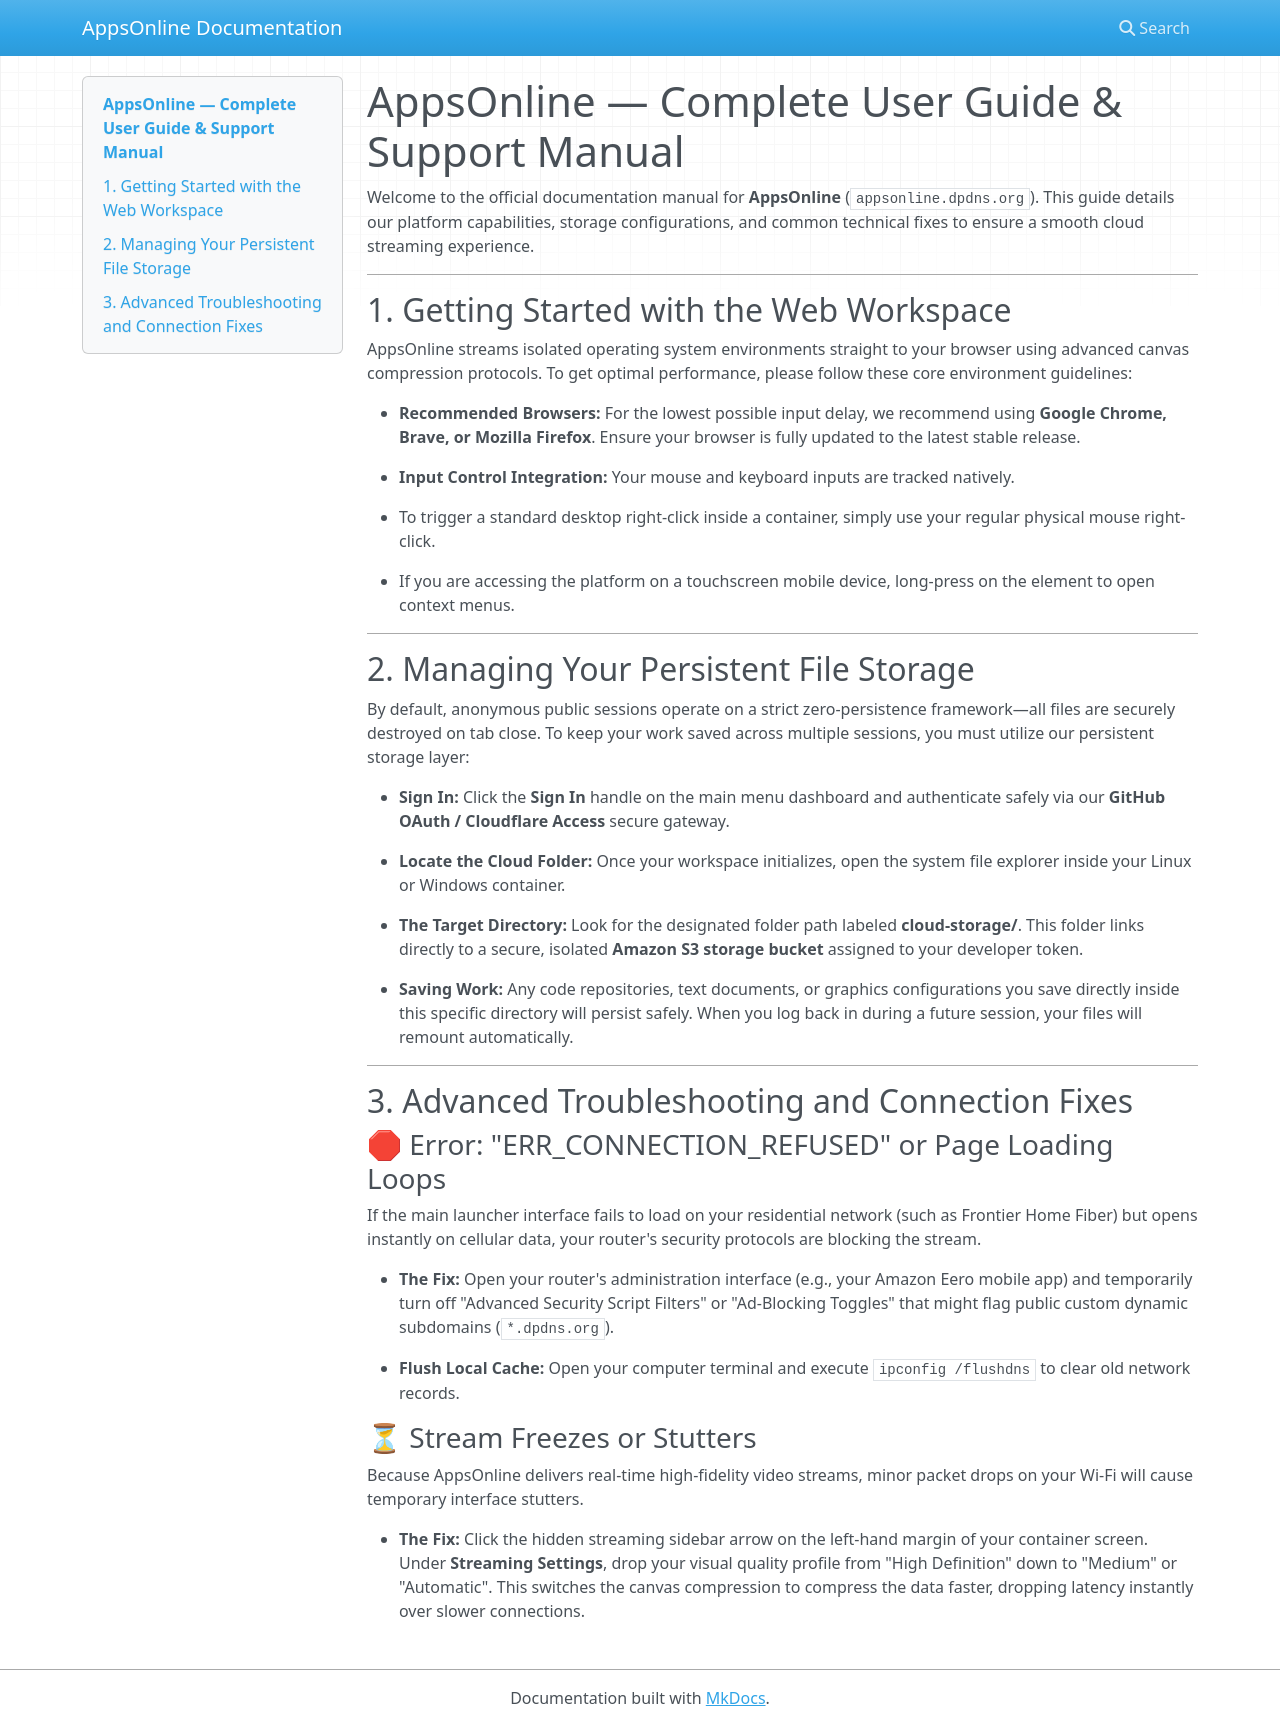

repository: littledummy445/docs · page: index.html · generator: mkdocs

# AppsOnline — Complete User Guide & Support Manual

Welcome to the official documentation manual for **AppsOnline** (`appsonline.dpdns.org`). This guide details our platform capabilities, storage configurations, and common technical fixes to ensure a smooth cloud streaming experience.

---

## 1. Getting Started with the Web Workspace

AppsOnline streams isolated operating system environments straight to your browser using advanced canvas compression protocols. To get optimal performance, please follow these core environment guidelines:

* **Recommended Browsers:** For the lowest possible input delay, we recommend using **Google Chrome, Brave, or Mozilla Firefox**. Ensure your browser is fully updated to the latest stable release.


* **Input Control Integration:** Your mouse and keyboard inputs are tracked natively.


* To trigger a standard desktop right-click inside a container, simply use your regular physical mouse right-click.


* If you are accessing the platform on a touchscreen mobile device, long-press on the element to open context menus.





---

## 2. Managing Your Persistent File Storage

By default, anonymous public sessions operate on a strict zero-persistence framework—all files are securely destroyed on tab close. To keep your work saved across multiple sessions, you must utilize our persistent storage layer:

* **Sign In:** Click the **Sign In** handle on the main menu dashboard and authenticate safely via our **GitHub OAuth / Cloudflare Access** secure gateway.


* **Locate the Cloud Folder:** Once your workspace initializes, open the system file explorer inside your Linux or Windows container.


* **The Target Directory:** Look for the designated folder path labeled **cloud-storage/**. This folder links directly to a secure, isolated **Amazon S3 storage bucket** assigned to your developer token.


* **Saving Work:** Any code repositories, text documents, or graphics configurations you save directly inside this specific directory will persist safely. When you log back in during a future session, your files will remount automatically.



---

## 3. Advanced Troubleshooting and Connection Fixes

### 🛑 Error: "ERR_CONNECTION_REFUSED" or Page Loading Loops

If the main launcher interface fails to load on your residential network (such as Frontier Home Fiber) but opens instantly on cellular data, your router's security protocols are blocking the stream.

* **The Fix:** Open your router's administration interface (e.g., your Amazon Eero mobile app) and temporarily turn off "Advanced Security Script Filters" or "Ad-Blocking Toggles" that might flag public custom dynamic subdomains (`*.dpdns.org`).


* **Flush Local Cache:** Open your computer terminal and execute `ipconfig /flushdns` to clear old network records.



### ⏳ Stream Freezes or Stutters

Because AppsOnline delivers real-time high-fidelity video streams, minor packet drops on your Wi-Fi will cause temporary interface stutters.

* **The Fix:** Click the hidden streaming sidebar arrow on the left-hand margin of your container screen. Under **Streaming Settings**, drop your visual quality profile from "High Definition" down to "Medium" or "Automatic". This switches the canvas compression to compress the data faster, dropping latency instantly over slower connections.
